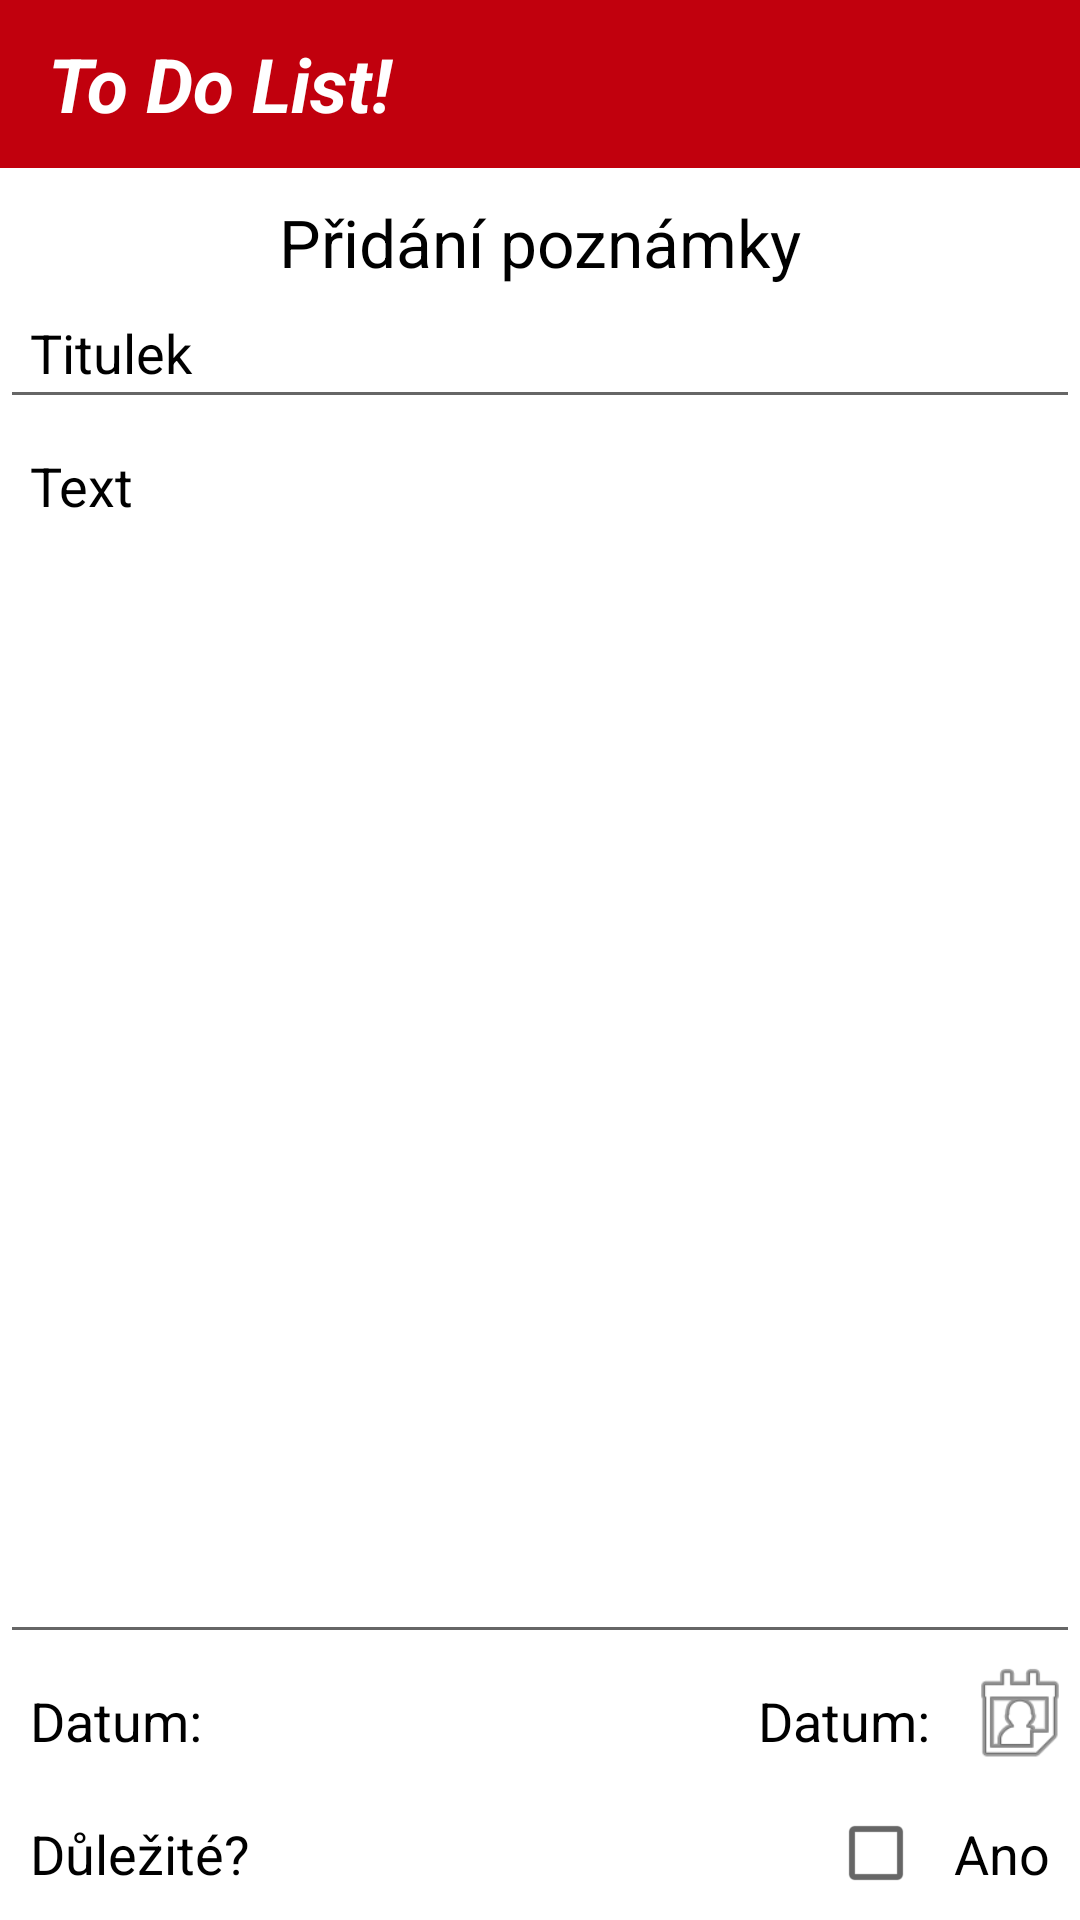

Produce the Android XML layout that renders to this screen, including the resource entries it uses.
<!-- AndroidManifest.xml: application theme AppTheme -->
<!-- res/layout/activity_add.xml -->
<?xml version="1.0" encoding="utf-8"?>
<RelativeLayout xmlns:android="http://schemas.android.com/apk/res/android"
    android:layout_width="match_parent"
    android:layout_height="match_parent"

    >

    <include layout="@layout/toolbar"
        android:id="@+id/toolbar_inc" />

    <LinearLayout
        android:layout_width="match_parent"
        android:layout_height="match_parent"
        android:orientation="vertical"
        android:background="@color/colorBack"
        android:layout_below="@id/toolbar_inc"
        android:id="@+id/linearLayout">
    <TextView
        android:layout_width="match_parent"
        android:layout_height="wrap_content"
        android:gravity="center_horizontal"
        android:text="@string/add_note"
        android:textColor="@color/colorBlack"
        android:textAppearance="?android:attr/textAppearanceLarge"
        android:layout_marginTop="10dp" />

    <EditText
        android:id="@+id/title"
        android:layout_width="match_parent"
        android:layout_height="wrap_content"
        android:hint="@string/title"
        android:textColor="@color/colorBlack"
        android:lines="1"
        android:textColorHint="@color/colorBlack"
        android:padding="10dp"
        android:singleLine="true"
        android:inputType="textCapSentences"
        android:maxLength="25" />

    <EditText
        android:id="@+id/text"
        android:layout_width="match_parent"
        android:layout_height="0dp"
        android:layout_weight="1"
        android:gravity="top|left"
        android:hint="@string/text"
        android:textColor="@color/colorBlack"
        android:inputType="textCapSentences|textMultiLine"
        android:textColorHint="@color/colorBlack"
        android:padding="10dp" />

        <LinearLayout
            android:orientation="horizontal"
            android:layout_width="match_parent"
            android:layout_height="wrap_content">
            android:gravity="center_vertical|center_horizontal"

            <TextView
                android:layout_width="wrap_content"
                android:layout_height="wrap_content"
                android:textAppearance="?android:attr/textAppearanceMedium"
                android:text="@string/date_time"
                android:id="@+id/dateTime"
                android:padding="10dp"
                android:textColor="@color/colorBlack"
                android:gravity="left"
                android:layout_weight="1.0"
                />

            <LinearLayout
                android:orientation="horizontal"
                android:layout_width="198dp"
                android:layout_height="wrap_content"
                android:gravity="center_vertical|center_horizontal"
                android:layout_weight="1.0">

                <TextView
                    android:layout_width="wrap_content"
                    android:layout_height="wrap_content"
                    android:textAppearance="?android:attr/textAppearanceMedium"
                    android:text="@string/date_time"
                    android:id="@+id/get_date_time"
                    android:padding="10dp"
                    android:textColor="@color/colorBlack"
                    android:layout_gravity="left"
                    android:gravity="right"
                    android:layout_weight="1.0"
                    android:labelFor="@+id/btn_set_date"
                    android:onClick="onChangeDate"
                    android:clickable="true"
                    android:longClickable="true"
                    android:focusable="true"
                    />

                <ImageView
                    android:id="@+id/btn_set_date"
                    android:layout_width="40dp"
                    android:layout_height="40dp"
                    android:layout_gravity="right"
                    android:onClick="onChangeDate"
                    android:background="@drawable/button_pressed_callendar"
                    android:src="@android:drawable/ic_menu_my_calendar"
                    android:gravity="right"

                    />


            </LinearLayout>


        </LinearLayout>


    <LinearLayout
        android:orientation="horizontal"
        android:gravity="center_vertical|center_horizontal"
        android:layout_width="match_parent"
        android:layout_height="wrap_content">

        <TextView
            android:layout_width="wrap_content"
            android:layout_height="wrap_content"
            android:textAppearance="?android:attr/textAppearanceMedium"
            android:text="@string/is_important"
            android:id="@+id/textView2"
            android:padding="10dp"
            android:textColor="@color/colorBlack"
            android:gravity="left"
            android:layout_weight="1"
             />

        <CheckBox
            android:layout_width="wrap_content"
            android:layout_height="wrap_content"
            android:text="@string/important"
            android:id="@+id/chb_important"
            android:padding="10dp"
            android:textColor="@color/colorBlack"
            android:textAppearance="?android:attr/textAppearanceMedium"
             />

    </LinearLayout>

    </LinearLayout>

</RelativeLayout>
<!-- res/layout/toolbar.xml (included above) -->
<?xml version="1.0" encoding="utf-8"?>
<android.support.v7.widget.Toolbar
    xmlns:android="http://schemas.android.com/apk/res/android"
    xmlns:app="http://schemas.android.com/apk/res-auto"
    android:id="@+id/toolbar"
    android:layout_width="match_parent"
    android:layout_height="wrap_content"
    android:background="?attr/colorAccent"
    android:theme="@style/AppThemeAction"
    app:popupTheme="@style/ThemeOverlay.AppCompat.Light"
    >
    <LinearLayout
        android:layout_width="match_parent"
        android:layout_height="match_parent"
        android:orientation="horizontal"
        android:weightSum="1">


        <TextView
            android:layout_width="match_parent"
            android:layout_height="match_parent"
            android:layout_marginRight="?attr/actionBarSize"
            android:layout_gravity="center_vertical"
            android:text="@string/app_name"
            android:textColor="@color/colorWhite"
            android:id="@+id/appTitle"
            android:textSize="25sp"
            android:textStyle="bold|italic"
            android:gravity="center_vertical"
            android:layout_weight="0.28" />

        
        

        
        

        
        

    </LinearLayout>
</android.support.v7.widget.Toolbar>
<!-- resources referenced by this layout -->
<resources>
  <color name="colorBack">#ffffff</color>
  <color name="colorBlack">#000000</color>
  <color name="colorWhite">#ffffff</color>
  <!-- drawable button_pressed_callendar (drawable) -->
  <?xml version="1.0" encoding="utf-8"?>
  <selector xmlns:android="http://schemas.android.com/apk/res/android">
      <item android:state_pressed="false" >
          <shape android:shape="oval">
              <solid android:color="@color/colorWhite"/>
          </shape>
      </item>
      <item android:state_pressed="true" >
          <shape android:shape="oval">
              <solid android:color="@color/colorLightGreyPressed"/>
          </shape>
      </item>
  </selector>
  <string name="add_note">Přidání poznámky</string>
  <string name="app_name">To Do List!</string>
  <string name="date_time">Datum:</string>
  <string name="important">Ano</string>
  <string name="is_important">Důležité?</string>
  <string name="text">Text</string>
  <string name="title">Titulek</string>
  <style name="AppThemeAction" parent="AppTheme">
          <item name="android:textColorSecondary">@color/colorWhite</item>
      </style>
  <style name="AppTheme" parent="Theme.AppCompat.Light.NoActionBar">
          
          <item name="colorPrimary">@color/colorPrimary</item>
          <item name="colorPrimaryDark">@color/colorPrimaryDark</item>
          <item name="colorAccent">@color/colorAccent</item>
      </style>
  <color name="colorLightGreyPressed">#8c8c8c</color>
  <color name="colorPrimary">#000000</color>
  <color name="colorPrimaryDark">#e6000000</color>
  <color name="colorAccent">#c1000d</color>
</resources>
